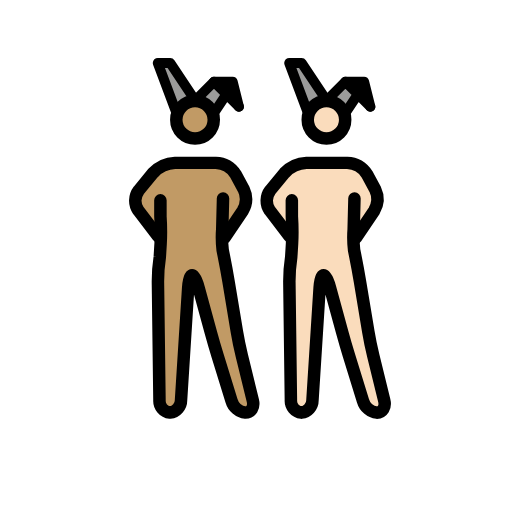
t = 0.00 s
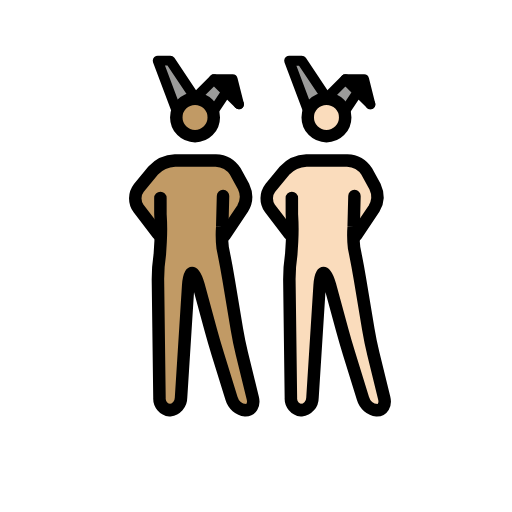
t = 0.48 s
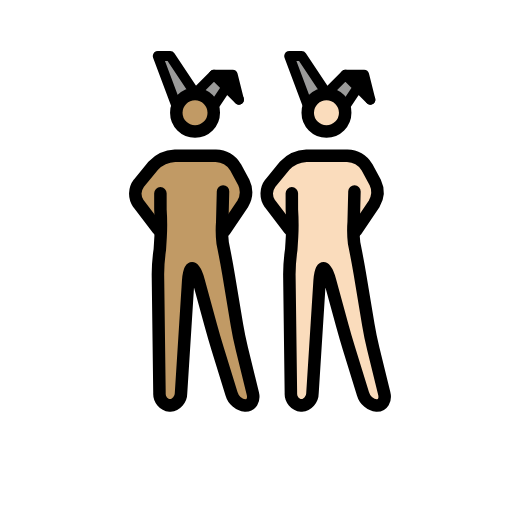
t = 1.43 s
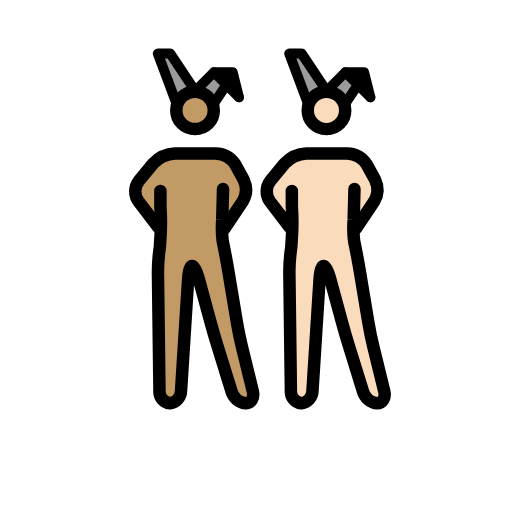
t = 1.90 s
t = 2.38 s: frame unchanged from t = 1.43 s, image omitted
t = 3.33 s: frame unchanged from t = 0.48 s, image omitted

The animated SVG that drew these frames (rendered in a browser with its animation timeline set to each time). Animation: 1 SMIL element (animateTransform=1); one cycle of 3.80 s, repeats indefinitely.

<?xml version='1.0' encoding='utf-8'?>
<svg xmlns="http://www.w3.org/2000/svg" id="emoji" viewBox="-5 -5 82 82" width="200" height="200" role="img">
  <title>OpenMoji: men with bunny ears: medium skin tone, light skin tone</title><g><g id="color">
    <polyline fill="#9b9b9a" points="44.193 13.086 41.193 5.086 43.193 5.086 47.193 11.086" />
    <polyline fill="#9b9b9a" points="50.193 13.086 52.193 10.086 54.193 12.086 50.193 8.086 47.193 11.086" />
    <polyline fill="#9b9b9a" points="23.143 13.085 20.143 5.085 22.143 5.085 26.143 11.085" />
    <polyline fill="#9b9b9a" points="29.143 13.085 31.143 10.085 33.143 12.085 29.143 8.085 26.143 11.085" />
    <polyline points="33.143 12.085 32.143 8.085 29.143 8.085" />
  </g>
  <g id="skin">
    <g id="skin-b">
      <path fill="#fadcbc" d="M51.2773,27.0864l-.4606,6.248,1.4606,4.752,2,12,2.7,11h-3.3l-3.4-11-3-11h-1l-1.4,22h-3.3l-.3-23,1.3356-5.5752-.3356-5.4248s0-2-1,0l1,2v3l-3-3L38.11,26.7837l1.1677-2.6973,3-2,1-1h7l2,1,1.693,2.0459,1.0525,3.3408-2.7455,3.6133h-1" />
      <circle cx="47.1621" cy="14.1802" r="3" fill="#fadcbc" />
    </g>
    <g id="skin-a">
      <polyline points="54.193 12.086 53.193 8.086 50.193 8.086" />
      <path fill="#c19a65" d="M30.2275,27.0849l-.4606,6.2481,1.4606,4.7519,2,12,2.7,11h-3.3l-3.4-11-3-11h-1l-1.4,22h-3.3l-.3-23L21.5631,32.51l-.3356-5.4249s0-2-1,0l1,2v3l-3-3L17.06,26.7823l1.1677-2.6974,3-2,1-1h7l2,1,1.693,2.046,1.0525,3.3408-2.7455,3.6132h-1" />
      <circle cx="26.1123" cy="14.1787" r="3" fill="#c19a65" />
    </g>
  </g>
  <g id="line">
    <circle cx="47.2855" cy="14.1802" r="3" fill="none" stroke="#000" stroke-miterlimit="10" stroke-width="2" />
    <polyline fill="none" stroke="#000" stroke-linecap="round" stroke-linejoin="round" stroke-width="1.6" points="44.317 13.086 41.317 5.086 43.317 5.086 47.317 11.086" />
    <polyline fill="none" stroke="#000" stroke-linecap="round" stroke-linejoin="round" stroke-width="1.6" points="50.317 13.086 52.317 10.086 54.317 12.086 50.317 8.086 47.317 11.086" />
    <polyline fill="none" stroke="#000" stroke-linecap="round" stroke-linejoin="round" stroke-width="1.6" points="54.317 12.086 53.317 8.086 50.317 8.086" />
    <path fill="none" stroke="#000" stroke-linecap="round" stroke-linejoin="round" stroke-width="2" d="M51.7688,26.7837l-.1269,4.95a16.9817,16.9817,0,0,0,.0674,3.3141l.2148,1.0782c.2158,1.0781.541,2.8486.7217,3.9336l1.3418,8.0546c.1807,1.085.5439,2.8467.8057,3.9151L56.54,59.144c.2618,1.0684-.2656,1.9424-1.1728,1.9424a2.6671,2.6671,0,0,1-2.2412-1.9111l-2.2188-7.1778c-.3252-1.0517-.8271-2.7793-1.1172-3.8408l-1.9472-7.1406c-.29-1.0615-.751-1.93-1.0264-1.93s-.5576.8984-.627,1.9961L45.0433,59.09a2.0027,2.0027,0,0,1-1.7774,1.9961,1.8859,1.8859,0,0,1-1.6758-2l-.247-19a27.0409,27.0409,0,0,1,.3027-3.9727l.1281-2.0785a35.1212,35.1212,0,0,0-.0308-4.36l-.0023-2.5889" />
    <path fill="none" stroke="#000" stroke-linecap="round" stroke-linejoin="round" stroke-width="2" d="M41.3551,32.8374l-3.1406-4.1133a2.7371,2.7371,0,0,1,.0629-3.2334l2.309-2.8086a5.1176,5.1176,0,0,1,3.49-1.5957h6.532A3.9232,3.9232,0,0,1,53.76,22.8755l1.3184,2.4218a3.7088,3.7088,0,0,1-.1713,3.49l-2.8928,4.2988" />
    <circle cx="26.2357" cy="14.1787" r="3" fill="none" stroke="#000" stroke-miterlimit="10" stroke-width="2" />
    <polyline fill="none" stroke="#000" stroke-linecap="round" stroke-linejoin="round" stroke-width="1.6" points="23.267 13.085 20.267 5.085 22.267 5.085 26.267 11.085" />
    <polyline fill="none" stroke="#000" stroke-linecap="round" stroke-linejoin="round" stroke-width="1.6" points="29.267 13.085 31.267 10.085 33.267 12.085 29.267 8.085 26.267 11.085" />
    <polyline fill="none" stroke="#000" stroke-linecap="round" stroke-linejoin="round" stroke-width="1.6" points="33.267 12.085 32.267 8.085 29.267 8.085" />
    <path fill="none" stroke="#000" stroke-linecap="round" stroke-linejoin="round" stroke-width="2" d="M30.719,26.7823l-.1269,4.95a16.98,16.98,0,0,0,.0674,3.314l.2148,1.0782c.2158,1.0781.541,2.8486.7217,3.9337l1.3418,8.0546c.1807,1.085.5439,2.8466.8057,3.9151l1.747,7.1152c.2618,1.0683-.2656,1.9423-1.1728,1.9423a2.6669,2.6669,0,0,1-2.2412-1.9111L29.8577,51.996c-.3252-1.0517-.8271-2.7793-1.1172-3.8408l-1.9472-7.1406c-.29-1.0615-.751-1.93-1.0264-1.93s-.5576.8984-.627,1.9962L23.9935,59.0888a2.0027,2.0027,0,0,1-1.7774,1.9961,1.8858,1.8858,0,0,1-1.6758-2l-.247-19a27.042,27.042,0,0,1,.3027-3.9727l.1281-2.0785a35.1212,35.1212,0,0,0-.0308-4.36l-.0023-2.5889" />
    <path fill="none" stroke="#000" stroke-linecap="round" stroke-linejoin="round" stroke-width="2" d="M20.3053,32.8359l-3.1406-4.1133a2.7371,2.7371,0,0,1,.0628-3.2334l2.3091-2.8086a5.1176,5.1176,0,0,1,3.49-1.5957h6.532A3.9233,3.9233,0,0,1,32.71,22.874l1.3184,2.4219a3.7088,3.7088,0,0,1-.1713,3.49l-2.8928,4.2987" />
  </g>
<animateTransform attributeName="transform" type="translate" values="0 0;0 -1.5;0 0" dur="3.8s" repeatCount="indefinite" /></g></svg>
